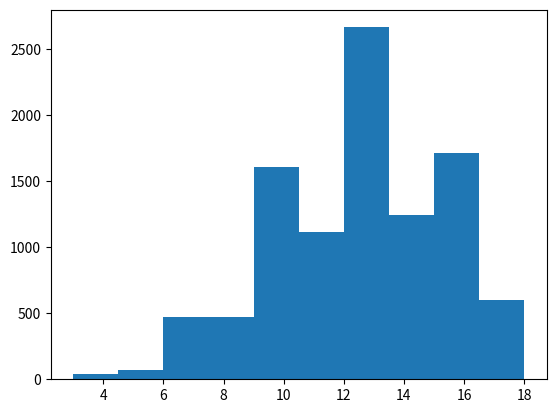

Recreate this plot in Python.
import random as rand
from statistics import mean, stdev
from matplotlib.pyplot import hist
rand.seed(89)

samples = 10000
tots_list = [0] * samples
for i in range(samples):
    r = rand.choices(range(1,7), k=4)
    r.sort()
    tot = sum(r[1:])
    tots_list[i] = tot

av = mean(tots_list)
std = stdev(tots_list)
hist(tots_list)